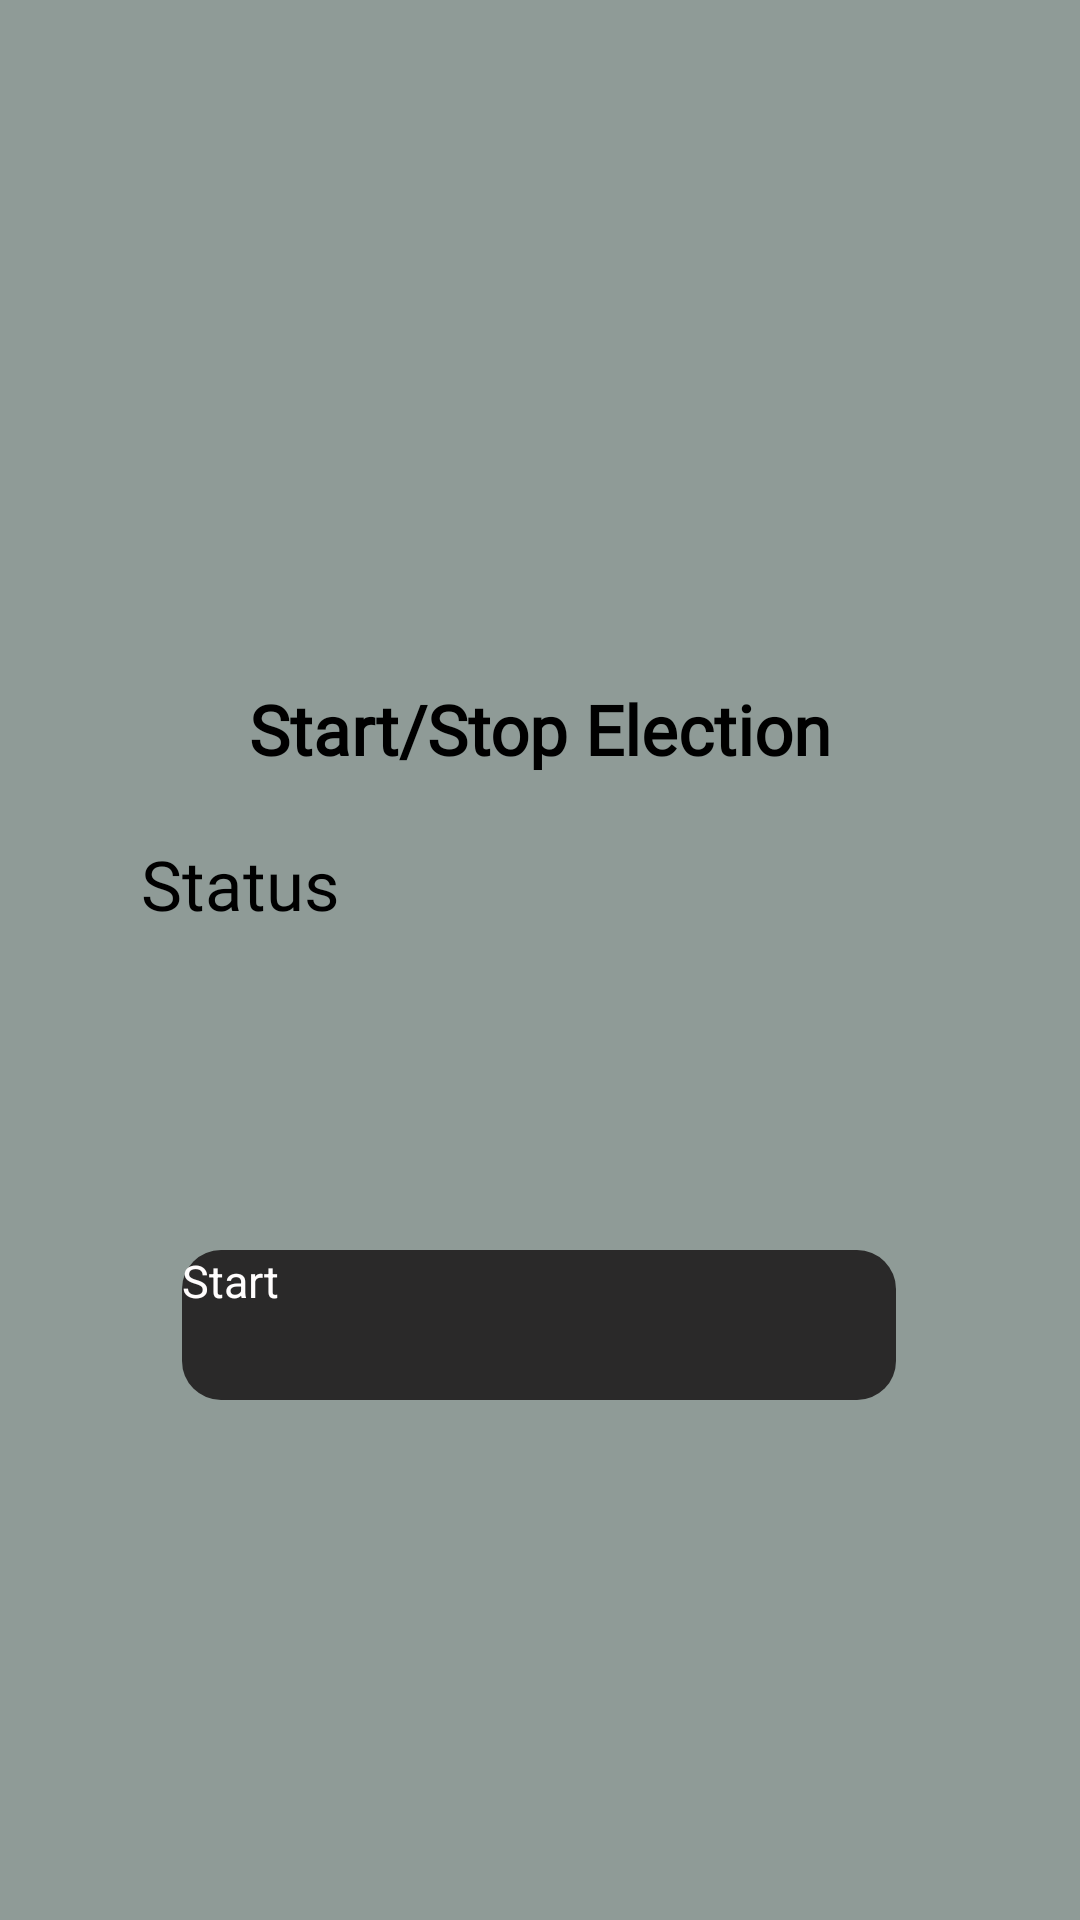

The Android layout XML behind this screen, and the referenced resources:
<!-- AndroidManifest.xml: application theme Theme.ElectoNexus_project -->
<!-- res/layout/activity_startandstopelection.xml -->
<?xml version="1.0" encoding="utf-8"?>
<androidx.constraintlayout.widget.ConstraintLayout xmlns:android="http://schemas.android.com/apk/res/android"
    xmlns:app="http://schemas.android.com/apk/res-auto"
    xmlns:tools="http://schemas.android.com/tools"
    android:id="@+id/main"
    android:layout_width="match_parent"
    android:background="#8F9B97"
    android:layout_height="match_parent"
    tools:context=".Startandstopelection">

    <Button
        android:id="@+id/AStatusStartButton"
        android:layout_width="238dp"
        android:layout_height="50dp"
        android:background="@drawable/custom_button"
        android:text="Start"
        android:textColor="#FFFDFD"
        android:textSize="15sp"
        app:layout_constraintBottom_toBottomOf="parent"
        app:layout_constraintEnd_toEndOf="parent"
        app:layout_constraintHorizontal_bias="0.497"
        app:layout_constraintStart_toStartOf="parent"
        app:layout_constraintTop_toTopOf="parent"
        app:layout_constraintVertical_bias="0.706" />

    <ImageView
        android:id="@+id/imageView2"
        android:layout_width="202dp"
        android:layout_height="129dp"
        app:layout_constraintBottom_toBottomOf="parent"
        app:layout_constraintEnd_toEndOf="parent"
        app:layout_constraintStart_toStartOf="parent"
        app:layout_constraintTop_toTopOf="parent"
        app:layout_constraintVertical_bias="0.114"
        app:srcCompat="@drawable/img" />

    <TextView
        android:id="@+id/textView3"
        android:layout_width="81dp"
        android:layout_height="29dp"
        android:fontFamily="@font/alegreya_sans_sc_medium"
        android:text="Status"
        android:textAlignment="center"
        android:textColor="@color/black"
        android:textFontWeight="400"
        android:textSize="23dp"
        app:layout_constraintBottom_toBottomOf="parent"
        app:layout_constraintEnd_toEndOf="parent"
        app:layout_constraintHorizontal_bias="0.142"
        app:layout_constraintStart_toStartOf="parent"
        app:layout_constraintTop_toTopOf="parent"
        app:layout_constraintVertical_bias="0.457" />

    <TextView
        android:id="@+id/AtextViewStatus"
        android:layout_width="317dp"
        android:layout_height="50dp"
        android:background="@drawable/custom_button2"
        android:gravity="center"
        android:textAlignment="center"
        android:textColor="@color/black"
        android:textFontWeight="400"
        android:textSize="18dp"
        app:layout_constraintBottom_toBottomOf="parent"
        app:layout_constraintEnd_toEndOf="parent"
        app:layout_constraintStart_toStartOf="parent"
        app:layout_constraintTop_toTopOf="parent"
        app:layout_constraintVertical_bias="0.559" />

    <TextView
        android:id="@+id/textView2"
        android:layout_width="262dp"
        android:layout_height="30dp"
        android:fontFamily="@font/alegreya_sans_sc_medium"
        android:gravity="center_horizontal|center_vertical"
        android:text="Start/Stop Election"
        android:textSize="23dp"
        android:textStyle="bold"
        app:layout_constraintBottom_toBottomOf="parent"
        app:layout_constraintEnd_toEndOf="parent"
        app:layout_constraintStart_toStartOf="parent"
        app:layout_constraintTop_toTopOf="parent"
        app:layout_constraintVertical_bias="0.373" />


</androidx.constraintlayout.widget.ConstraintLayout>
<!-- resources referenced by this layout -->
<resources>
  <!-- drawable custom_button (drawable) -->
  <?xml version="1.0" encoding="utf-8"?>
  <shape xmlns:android="http://schemas.android.com/apk/res/android" android:shape="rectangle">
      <solid android:color="#2A2929"/>
      <corners android:radius="13dp"/>
  </shape>
  <!-- not gathered from this repository: default colours our renderer supplied (Android Studio template values) -->
  <color name="black">#FF000000</color>
</resources>
